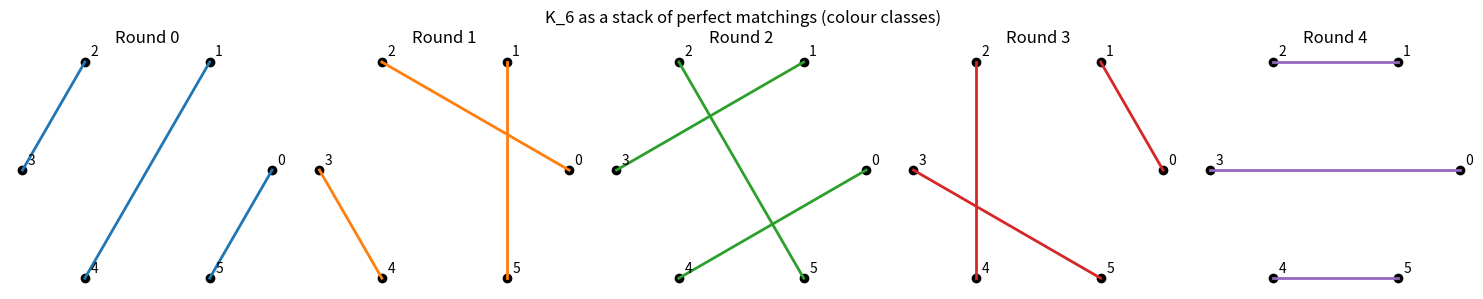

This chart was generated by the following Python code:
"""Visualise the colour-class decomposition of K_6 as a stack of perfect
matchings (the round-robin schedule). Requires matplotlib."""
from __future__ import annotations
import math
import matplotlib.pyplot as plt
from typing import Dict, FrozenSet

Edge = FrozenSet[int]


def round_robin(n: int) -> Dict[Edge, int]:
    m = n
    fixed = m - 1
    rot = list(range(m - 1))
    col: Dict[Edge, int] = {}
    for r in range(m - 1):
        arr = [rot[(r + i) % (m - 1)] for i in range(m - 1)]
        pairs = [(fixed, arr[0])] + [(arr[i], arr[m - 1 - i]) for i in range(1, m // 2)]
        for u, v in pairs:
            col[frozenset((u, v))] = r
    return col


def main() -> None:
    n = 6
    col = round_robin(n)
    rounds = sorted(set(col.values()))
    pos = {v: (math.cos(2 * math.pi * v / n), math.sin(2 * math.pi * v / n))
           for v in range(n)}
    fig, axes = plt.subplots(1, len(rounds), figsize=(3 * len(rounds), 3))
    for ax, r in zip(axes, rounds):
        ax.set_title(f"Round {r}")
        for v, (x, y) in pos.items():
            ax.plot(x, y, "o", color="black")
            ax.annotate(str(v), (x, y), textcoords="offset points", xytext=(4, 4))
        for e, c in col.items():
            if c == r:
                a, b = tuple(e)
                ax.plot([pos[a][0], pos[b][0]], [pos[a][1], pos[b][1]],
                        color=f"C{r}", lw=2)
        ax.set_aspect("equal"); ax.axis("off")
    fig.suptitle("K_6 as a stack of perfect matchings (colour classes)")
    fig.tight_layout()
    fig.savefig("matching_stack.png", dpi=140)
    print("wrote matching_stack.png")


if __name__ == "__main__":
    main()
